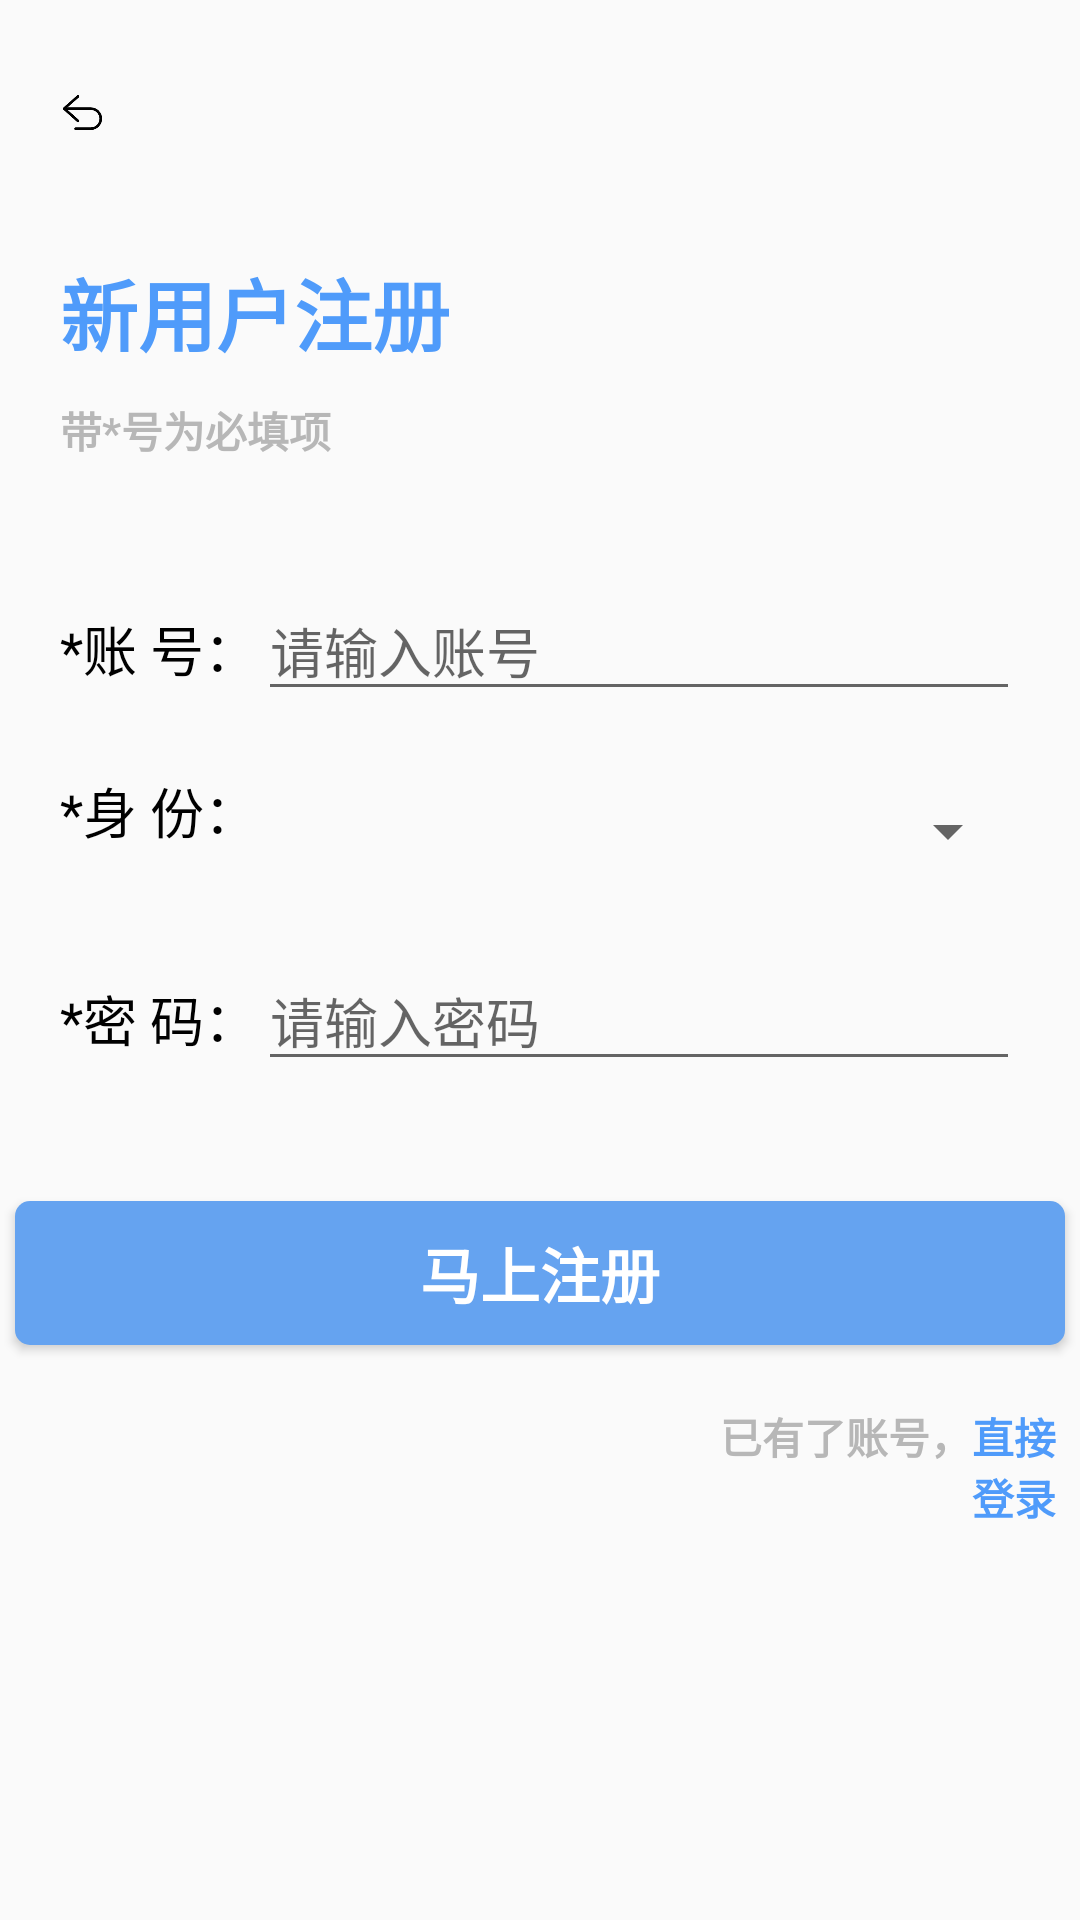

Produce the Android XML layout that renders to this screen, including the resource entries it uses.
<!-- AndroidManifest.xml: application theme Theme.Smart_Closet -->
<!-- res/layout/activity_user_register.xml -->
<?xml version="1.0" encoding="utf-8"?>
<LinearLayout xmlns:android="http://schemas.android.com/apk/res/android"
    android:orientation="vertical"
    android:layout_width="match_parent"
    android:layout_height="match_parent">
    <ImageView
        android:layout_width="15dp"
        android:layout_height="15dp"
        android:src="@drawable/btn_back"
        android:layout_marginTop="30dp"
        android:layout_marginLeft="20dp"
        android:id="@+id/btn_back" />
    <TextView
        android:layout_width="wrap_content"
        android:layout_height="wrap_content"
        android:layout_marginLeft="20dp"
        android:layout_marginTop="40dp"
        android:text="新用户注册"
        android:textColor="#4F9BFA"
        android:textSize="26sp"
        android:textStyle="bold" />
    <TextView
        android:layout_width="wrap_content"
        android:layout_height="wrap_content"
        android:text="带*号为必填项"
        android:textColor="#B7B7B7"
        android:textSize="14sp"
        android:textStyle="bold"
        android:layout_marginLeft="20dp"
        android:layout_marginTop="10dp"/>

    <LinearLayout
        android:layout_width="match_parent"
        android:layout_height="wrap_content"
        android:layout_marginTop="40dp">
        <TextView
            android:layout_width="wrap_content"
            android:layout_height="wrap_content"
            android:text="*账 号："
            android:textColor="#000000"
            android:textSize="18sp"
            android:layout_marginLeft="20dp"/>
        <EditText
            android:id="@+id/EtNewID"
            android:layout_width="match_parent"
            android:layout_height="wrap_content"
            android:layout_marginRight="20dp"
            android:hint="请输入账号"
            android:textColor="#B7B7B7" />
    </LinearLayout>

    <LinearLayout
        android:layout_width="match_parent"
        android:layout_height="wrap_content"
        android:layout_marginTop="20dp">

        <TextView
            android:layout_width="wrap_content"
            android:layout_height="wrap_content"
            android:layout_marginLeft="20dp"
            android:text="*身 份："
            android:textColor="#000000"
            android:textSize="18sp" />

        
        <Spinner
            android:layout_width="match_parent"
            android:layout_height="40dp"
            android:layout_marginRight="20dp"
            android:layout_marginLeft="20dp"
            android:id="@+id/IdentitySpinner"
            />
        
        
        
        
        
        
    </LinearLayout>

    <LinearLayout
        android:layout_width="match_parent"
        android:layout_height="wrap_content"
        android:layout_marginTop="20dp">

        <TextView
            android:layout_width="wrap_content"
            android:layout_height="wrap_content"
            android:layout_marginLeft="20dp"
            android:text="*密 码："
            android:textColor="#000000"
            android:textSize="18sp" />
        <EditText
            android:id="@+id/EtNewPassd"
            android:layout_width="match_parent"
            android:layout_height="wrap_content"
            android:layout_marginRight="20dp"
            android:hint="请输入密码"
            android:textColor="#B7B7B7" />
        
        
        
        
        
        
    </LinearLayout>

    <Button
        android:id="@+id/btn_Im_register"
        android:layout_width="350dp"
        android:layout_height="wrap_content"
        android:layout_gravity="center"
        android:layout_marginTop="40dp"
        android:background="@drawable/btn_shape2"
        android:text="马上注册"
        android:textColor="#FFFFFF"
        android:textSize="20sp"
        android:textStyle="bold" />

    <LinearLayout
        android:layout_width="match_parent"
        android:layout_height="wrap_content"
        android:layout_marginTop="20dp">

        <TextView
            android:layout_width="wrap_content"
            android:layout_height="wrap_content"
            android:layout_marginLeft="240dp"
            android:text="已有了账号，"
            android:textColor="#B7B7B7"
            android:textSize="14sp"
            android:textStyle="bold"/>

        <TextView
            android:id="@+id/txt_Im_login"
            android:layout_width="wrap_content"
            android:layout_height="wrap_content"
            android:text="直接登录"
            android:textColor="#4F9BFA"
            android:textSize="14sp"
            android:textStyle="bold"/>
    </LinearLayout>

</LinearLayout>
<!-- resources referenced by this layout -->
<resources>
  <!-- drawable btn_back: png bitmap (drawable-v24, 2532 bytes) -->
  <!-- drawable btn_shape2 (drawable) -->
  <?xml version="1.0" encoding="utf-8"?>
  <shape android:shape="rectangle" xmlns:android="http://schemas.android.com/apk/res/android">
  
      <solid android:color="#65A3F0"/>
  
      <corners android:radius="5dip"/>
  
  </shape>
  <style name="Theme.Smart_Closet" parent="Theme.MaterialComponents.DayNight.NoActionBar.Bridge">
          
          <item name="colorPrimary">@color/purple_500</item>
          <item name="colorPrimaryVariant">@color/purple_700</item>
          <item name="colorOnPrimary">@color/white</item>
          
          <item name="colorSecondary">@color/teal_200</item>
          <item name="colorSecondaryVariant">@color/teal_700</item>
          <item name="colorOnSecondary">@color/black</item>
          
          <item name="android:statusBarColor" tools:targetApi="l">?attr/colorPrimaryVariant</item>
          
      </style>
  <color name="purple_500">#FF6200EE</color>
  <color name="purple_700">#FF3700B3</color>
  <color name="white">#FCFCFC</color>
  <color name="teal_200">#FF03DAC5</color>
  <color name="teal_700">#FF018786</color>
  <color name="black">#FF000000</color>
</resources>
